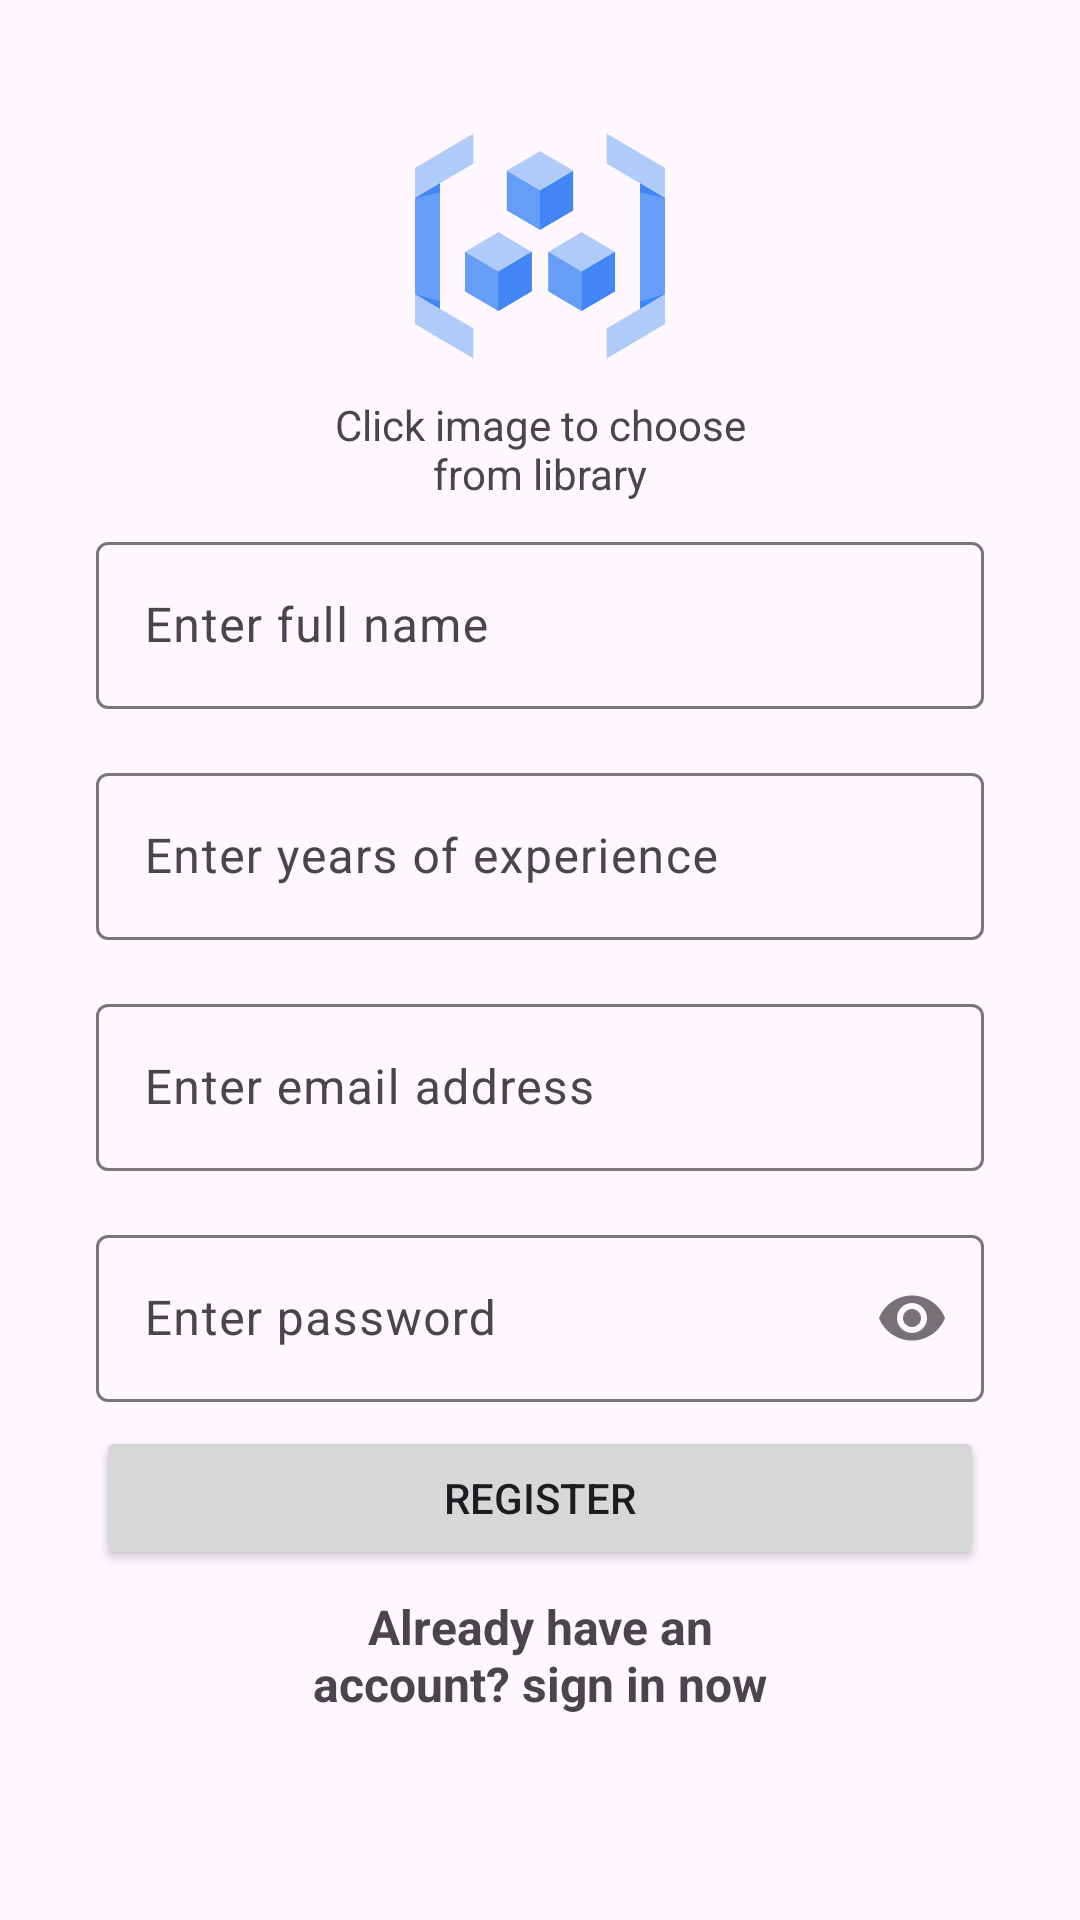

Here is an Android app screen rendered from its layout file. Give the layout XML and the strings, colors and styles it references.
<!-- AndroidManifest.xml: application theme Theme.AndroidProject -->
<!-- res/layout/fragment_register.xml -->
<?xml version="1.0" encoding="utf-8"?>
<androidx.constraintlayout.widget.ConstraintLayout xmlns:android="http://schemas.android.com/apk/res/android"
    xmlns:app="http://schemas.android.com/apk/res-auto"
    android:layout_width="match_parent"
    android:layout_height="match_parent">


    <LinearLayout
        android:layout_width="match_parent"
        android:layout_height="wrap_content"
        android:layout_marginHorizontal="32dp"
        android:layout_marginTop="32dp"
        android:gravity="center"
        android:orientation="vertical"
        app:layout_constraintEnd_toEndOf="parent"
        app:layout_constraintStart_toStartOf="parent"
        app:layout_constraintTop_toTopOf="parent">

        <ImageView
            android:id="@+id/ivRegisterUserImage"
            android:layout_width="100dp"
            android:layout_height="100dp"
            android:src="@drawable/regis" />

        <TextView
            android:layout_width="150dp"
            android:layout_height="wrap_content"
            android:text="Click image to choose from library"
            android:textAlignment="center" />

        <com.google.android.material.textfield.TextInputLayout
            android:id="@+id/etFullNameLayoutRegister"
            android:layout_width="match_parent"
            android:layout_height="wrap_content"
            android:layout_marginVertical="8dp"
            android:hint="@string/enter_full_name">

            <com.google.android.material.textfield.TextInputEditText
                android:id="@+id/etFullNameRegister"
                android:layout_width="match_parent"
                android:layout_height="wrap_content"
                android:inputType="textEmailAddress">

            </com.google.android.material.textfield.TextInputEditText>
        </com.google.android.material.textfield.TextInputLayout>

        <com.google.android.material.textfield.TextInputLayout
            android:id="@+id/etYearsExperienceLayoutRegister"
            android:layout_width="match_parent"
            android:layout_height="wrap_content"
            android:layout_marginVertical="8dp"
            android:hint="@string/enter_years_of_experience">

            <com.google.android.material.textfield.TextInputEditText
                android:id="@+id/etYearsExperienceRegister"
                android:layout_width="match_parent"
                android:layout_height="wrap_content"
                android:inputType="number">

            </com.google.android.material.textfield.TextInputEditText>
        </com.google.android.material.textfield.TextInputLayout>

        <com.google.android.material.textfield.TextInputLayout
            android:id="@+id/etEmailLayoutRegister"
            android:layout_width="match_parent"
            android:layout_height="wrap_content"
            android:layout_marginVertical="8dp"
            android:hint="@string/enter_email_address">

            <com.google.android.material.textfield.TextInputEditText
                android:id="@+id/etEmailRegister"
                android:layout_width="match_parent"
                android:layout_height="wrap_content"
                android:inputType="textEmailAddress">

            </com.google.android.material.textfield.TextInputEditText>
        </com.google.android.material.textfield.TextInputLayout>

        <com.google.android.material.textfield.TextInputLayout
            android:id="@+id/etPasswordLayoutRegister"
            android:layout_width="match_parent"
            android:layout_height="wrap_content"
            android:layout_marginVertical="8dp"
            android:hint="@string/enter_password"
            app:passwordToggleEnabled="true">

            <com.google.android.material.textfield.TextInputEditText
                android:id="@+id/etPasswordRegister"
                android:layout_width="match_parent"
                android:layout_height="wrap_content"
                android:inputType="textPassword">

            </com.google.android.material.textfield.TextInputEditText>
        </com.google.android.material.textfield.TextInputLayout>


        <Button
            android:id="@+id/btnRegister"
            android:layout_width="match_parent"
            android:layout_height="wrap_content"
            android:text="@string/register" />

        <TextView
            android:id="@+id/btnHaveAccount"
            android:layout_width="200dp"
            android:layout_height="wrap_content"
            android:padding="8dp"
            android:text="@string/already_have_an_account_sign_in_now"
            android:textAlignment="center"
            android:textSize="16sp"
            android:textStyle="bold" />

    </LinearLayout>

</androidx.constraintlayout.widget.ConstraintLayout>
<!-- resources referenced by this layout -->
<resources>
  <!-- drawable regis: png bitmap (drawable, 22878 bytes) -->
  <string name="already_have_an_account_sign_in_now">Already have an account? sign in now</string>
  <string name="enter_email_address">Enter email address</string>
  <string name="enter_full_name">Enter full name</string>
  <string name="enter_password">Enter password</string>
  <string name="enter_years_of_experience">Enter years of experience</string>
  <string name="register">Register</string>
  <style name="Theme.AndroidProject" parent="Base.Theme.AndroidProject" />
  <style name="Base.Theme.AndroidProject" parent="Theme.Material3.DayNight.NoActionBar">
          
           <item name="colorPrimary">@color/primary</item>
      </style>
  <color name="primary">#659DF5</color>
</resources>
